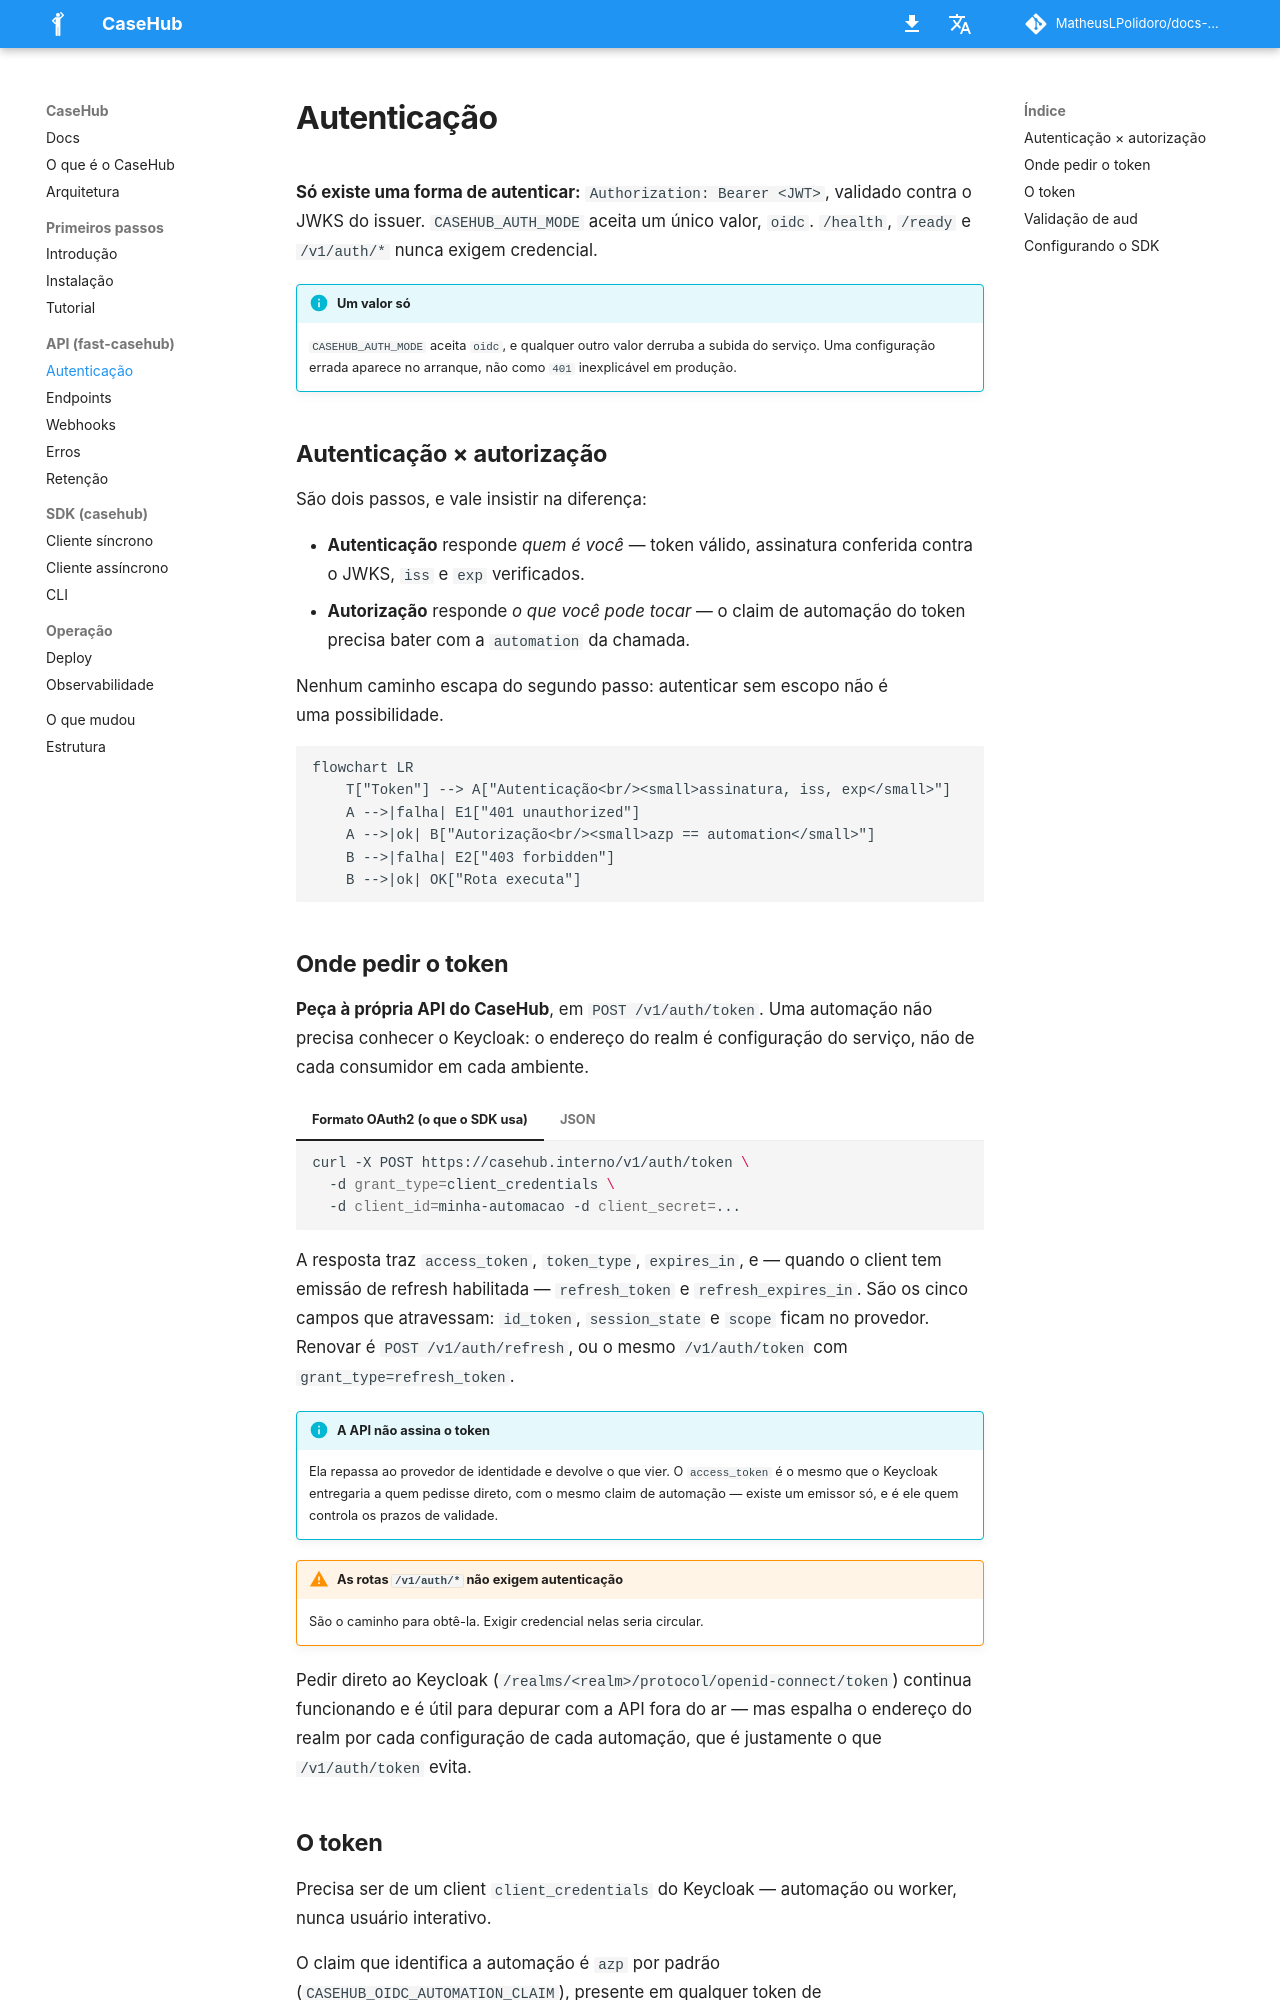

repository: MatheusLPolidoro/docs-casehub · page: 1.2.0/api/autenticacao/index.html · generator: mkdocs

# Autenticação

**Só existe uma forma de autenticar:** `Authorization: Bearer <JWT>`,
validado contra o JWKS do issuer. `CASEHUB_AUTH_MODE` aceita um único
valor, `oidc`. `/health`, `/ready` e `/v1/auth/*` nunca exigem
credencial.

!!! info "Um valor só"
    `CASEHUB_AUTH_MODE` aceita `oidc`, e qualquer outro valor derruba a
    subida do serviço. Uma configuração errada aparece no arranque, não
    como `401` inexplicável em produção.

## Autenticação × autorização

São dois passos, e vale insistir na diferença:

- **Autenticação** responde *quem é você* — token válido, assinatura
  conferida contra o JWKS, `iss` e `exp` verificados.
- **Autorização** responde *o que você pode tocar* — o claim de
  automação do token precisa bater com a `automation` da chamada.

Nenhum caminho escapa do segundo passo: autenticar sem escopo não é
uma possibilidade.

```mermaid
flowchart LR
    T["Token"] --> A["Autenticação<br/><small>assinatura, iss, exp</small>"]
    A -->|falha| E1["401 unauthorized"]
    A -->|ok| B["Autorização<br/><small>azp == automation</small>"]
    B -->|falha| E2["403 forbidden"]
    B -->|ok| OK["Rota executa"]
```

## Onde pedir o token

**Peça à própria API do CaseHub**, em `POST /v1/auth/token`. Uma
automação não precisa conhecer o Keycloak: o endereço do realm é
configuração do serviço, não de cada consumidor em cada ambiente.

=== "Formato OAuth2 (o que o SDK usa)"

    ```bash
    curl -X POST https://casehub.interno/v1/auth/token \
      -d grant_type=client_credentials \
      -d client_id=minha-automacao -d client_secret=...
    ```

=== "JSON"

    ```bash
    curl -X POST https://casehub.interno/v1/auth/token \
      -H 'Content-Type: application/json' \
      -d '{"client_id": "minha-automacao", "client_secret": "..."}'
    ```

A resposta traz `access_token`, `token_type`, `expires_in`, e — quando o
client tem emissão de refresh habilitada — `refresh_token` e
`refresh_expires_in`. São os cinco campos que atravessam: `id_token`,
`session_state` e `scope` ficam no provedor.
Renovar é `POST /v1/auth/refresh`, ou o mesmo `/v1/auth/token` com
`grant_type=refresh_token`.

!!! info "A API não assina o token"
    Ela repassa ao provedor de identidade e devolve o que vier. O
    `access_token` é o mesmo que o Keycloak entregaria a quem pedisse
    direto, com o mesmo claim de automação — existe um emissor só, e é
    ele quem controla os prazos de validade.

!!! warning "As rotas `/v1/auth/*` não exigem autenticação"
    São o caminho para obtê-la. Exigir credencial nelas seria circular.

Pedir direto ao Keycloak
(`/realms/<realm>/protocol/openid-connect/token`) continua funcionando
e é útil para depurar com a API fora do ar — mas espalha o endereço do
realm por cada configuração de cada automação, que é justamente o que
`/v1/auth/token` evita.
